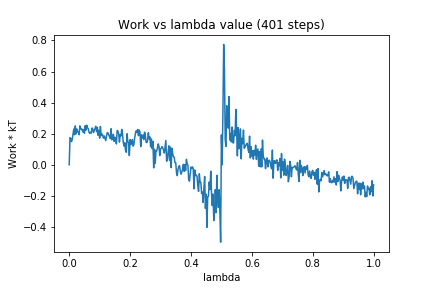

The data file committed next to this chart (first rows):
0, 0.0
1, 0.1742
2, 0.1688
3, 0.1492
4, 0.165
5, 0.199
6, 0.2302
7, 0.1928
8, 0.2501
9, 0.1982
10, 0.2303
11, 0.212
12, 0.213
13, 0.1929
14, 0.2503
15, 0.235
16, 0.2263
17, 0.2286
18, 0.2108
19, 0.2268
20, 0.2026
21, 0.2514
22, 0.2225
23, 0.2546
24, 0.2375
25, 0.2321
26, 0.2091
27, 0.2021
28, 0.2095
29, 0.2036
30, 0.2365
31, 0.2288
32, 0.2073
33, 0.2204
34, 0.2316
35, 0.2482
36, 0.2123
37, 0.2405
38, 0.1894
39, 0.2215
40, 0.1711
41, 0.2461
42, 0.1872
43, 0.1986
44, 0.1896
45, 0.1712
46, 0.1851
47, 0.1696
48, 0.1552
49, 0.1857
50, 0.2067
51, 0.2051
52, 0.1908
53, 0.1813
54, 0.1686
55, 0.2318
56, 0.1599
57, 0.1703
58, 0.1958
59, 0.1503
60, 0.1765
... 340 more rows
